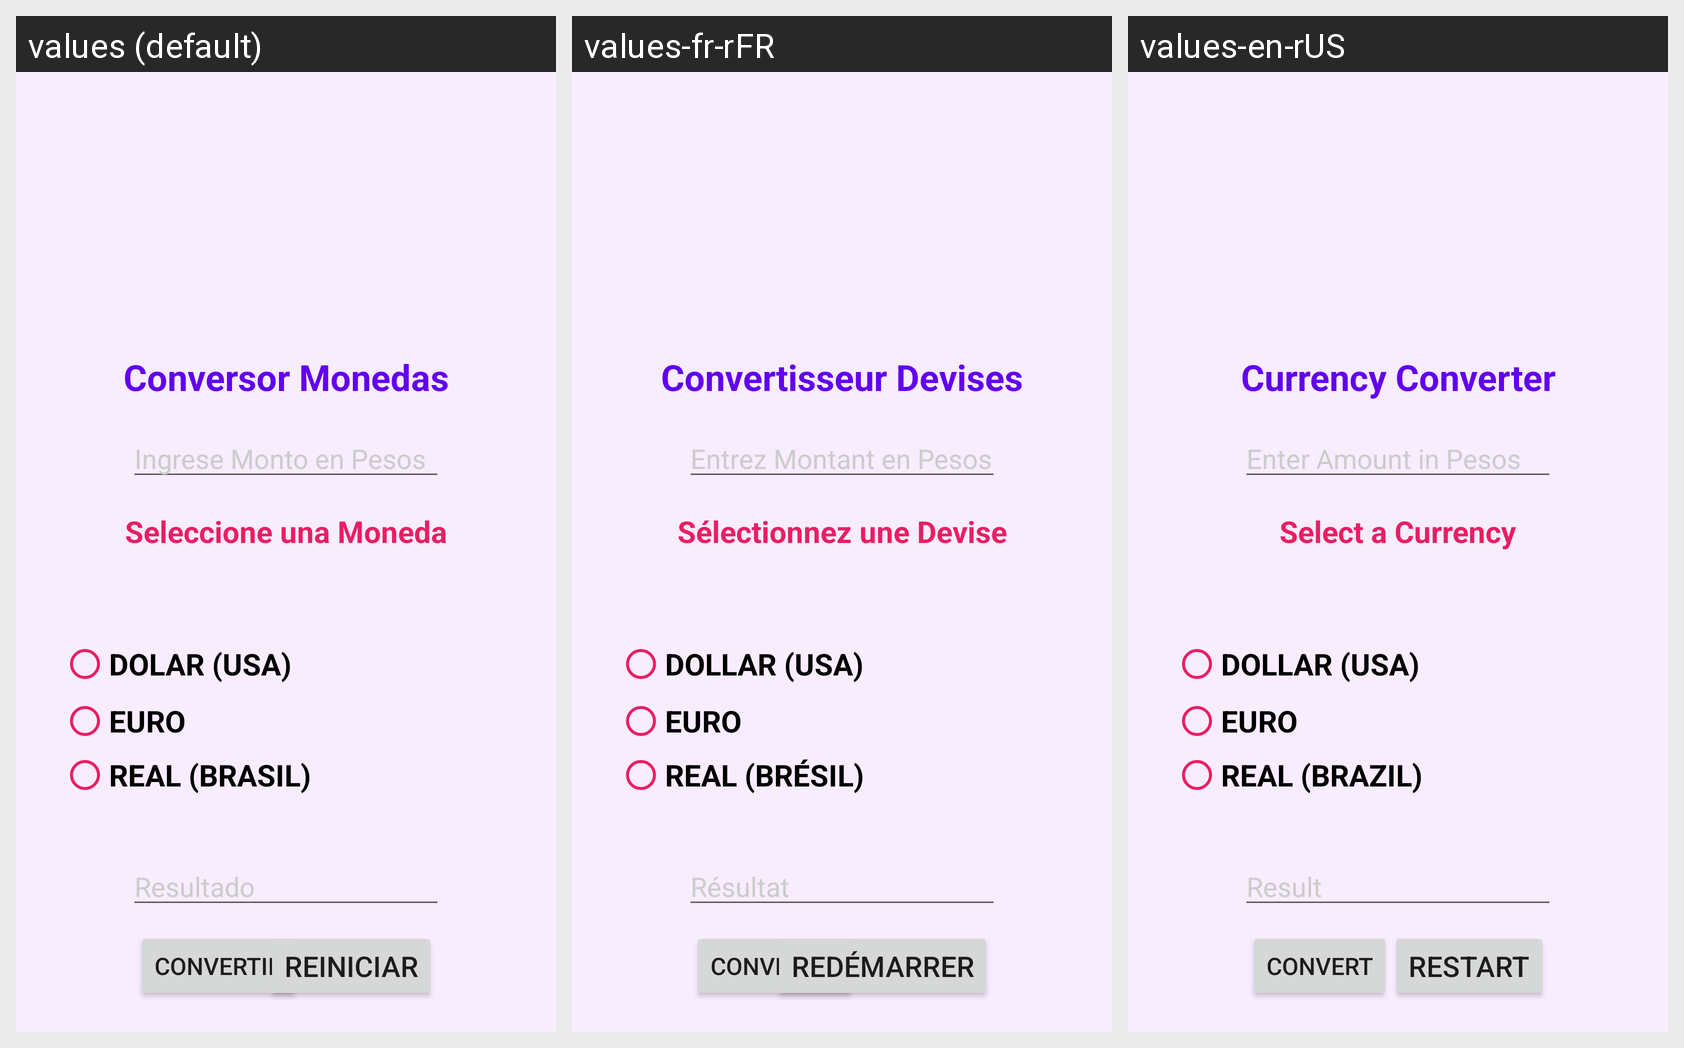

Translations of the strings shown on this Android screen, per locale in the grid:
Android screen res/layout/activity_segunda.xml rendered under 3 locales, left to right: values (default), values-fr-rFR, values-en-rUS. Device: Nexus 5 (rendered at 1080×1920; each locale shown at half size, 540×960, under a caption strip naming it); theme Theme.Aplicacion.
Strings drawn on this screen, with the default value and each locale's value (text and hints the layout hard-codes appear in the picture but are not listed):

conversor
  values: Conversor Monedas
  values-fr-rFR: Convertisseur Devises
  values-en-rUS: Currency Converter

monto
  values: Ingrese Monto en Pesos
  values-fr-rFR: Entrez Montant en Pesos
  values-en-rUS: Enter Amount in Pesos

moneda
  values: Seleccione una Moneda
  values-fr-rFR: Sélectionnez une Devise
  values-en-rUS: Select a Currency

dolar
  values: DOLAR (USA)
  values-fr-rFR: DOLLAR (USA)
  values-en-rUS: DOLLAR (USA)

euro
  values: EURO
  values-fr-rFR: EURO  [not translated; the default value is used]
  values-en-rUS: EURO  [not translated; the default value is used]

real
  values: REAL (BRASIL)
  values-fr-rFR: REAL (BRÉSIL)
  values-en-rUS: REAL (BRAZIL)

resultado
  values: Resultado
  values-fr-rFR: Résultat
  values-en-rUS: Result

convertir
  values: CONVERTIR
  values-fr-rFR: CONVERTIR
  values-en-rUS: CONVERT

reiniciar
  values: REINICIAR
  values-fr-rFR: REDÉMARRER
  values-en-rUS: RESTART
